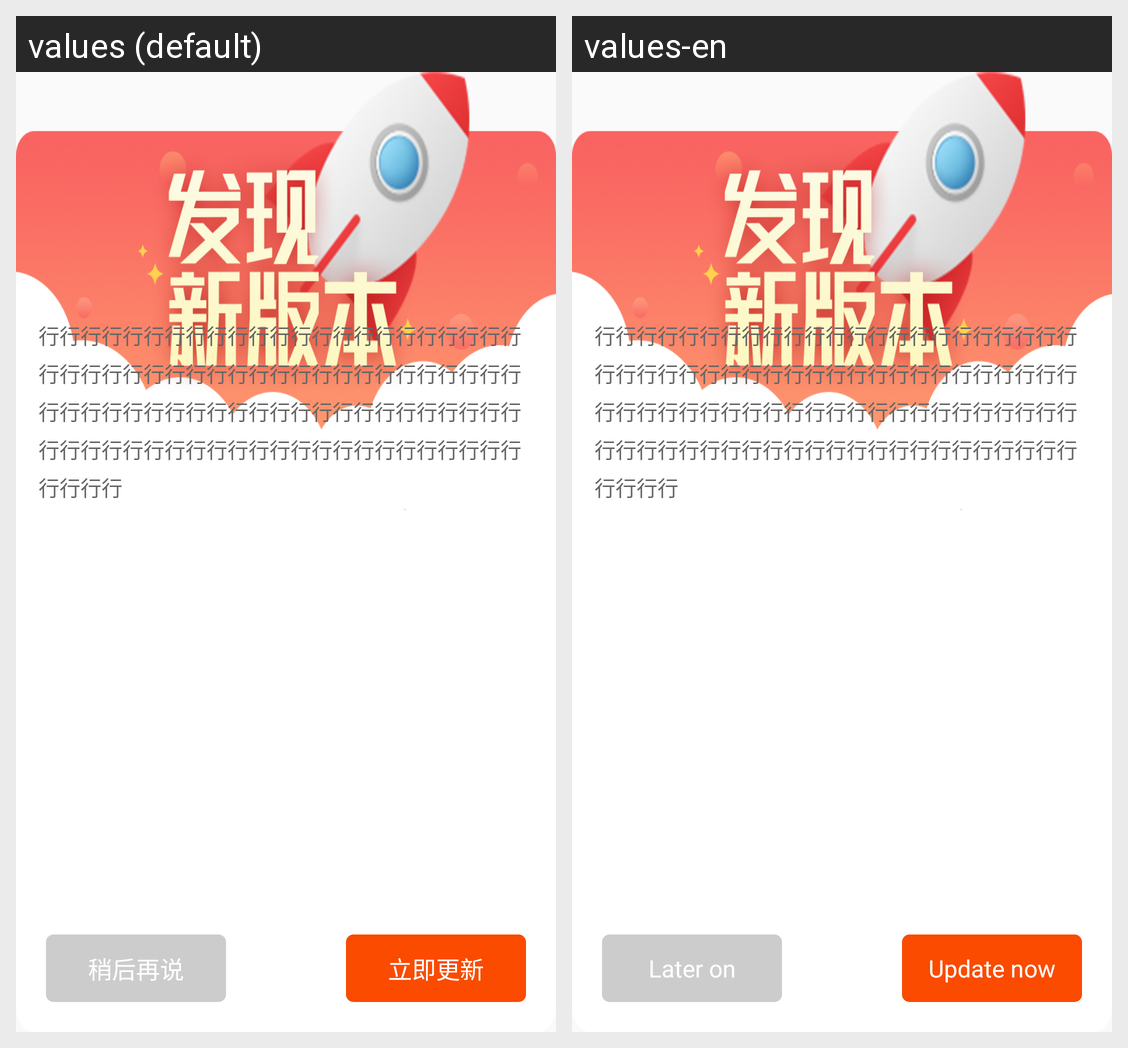

For this localized Android screen grid, give each drawn string resource with its value in every locale shown.
Android screen res/layout/dialog_update.xml rendered under 2 locales, left to right: values (default), values-en. Device: Nexus 5 (rendered at 1080×1920; each locale shown at half size, 540×960, under a caption strip naming it); theme MyTransAppTheme.
Strings drawn on this screen, with the default value and each locale's value (text and hints the layout hard-codes, and strings that could not be matched under every locale, appear in the picture but are not listed):

str_wait
  values: 稍后再说
  values-en: Later on

str_update_now
  values: 立即更新
  values-en: Update now
